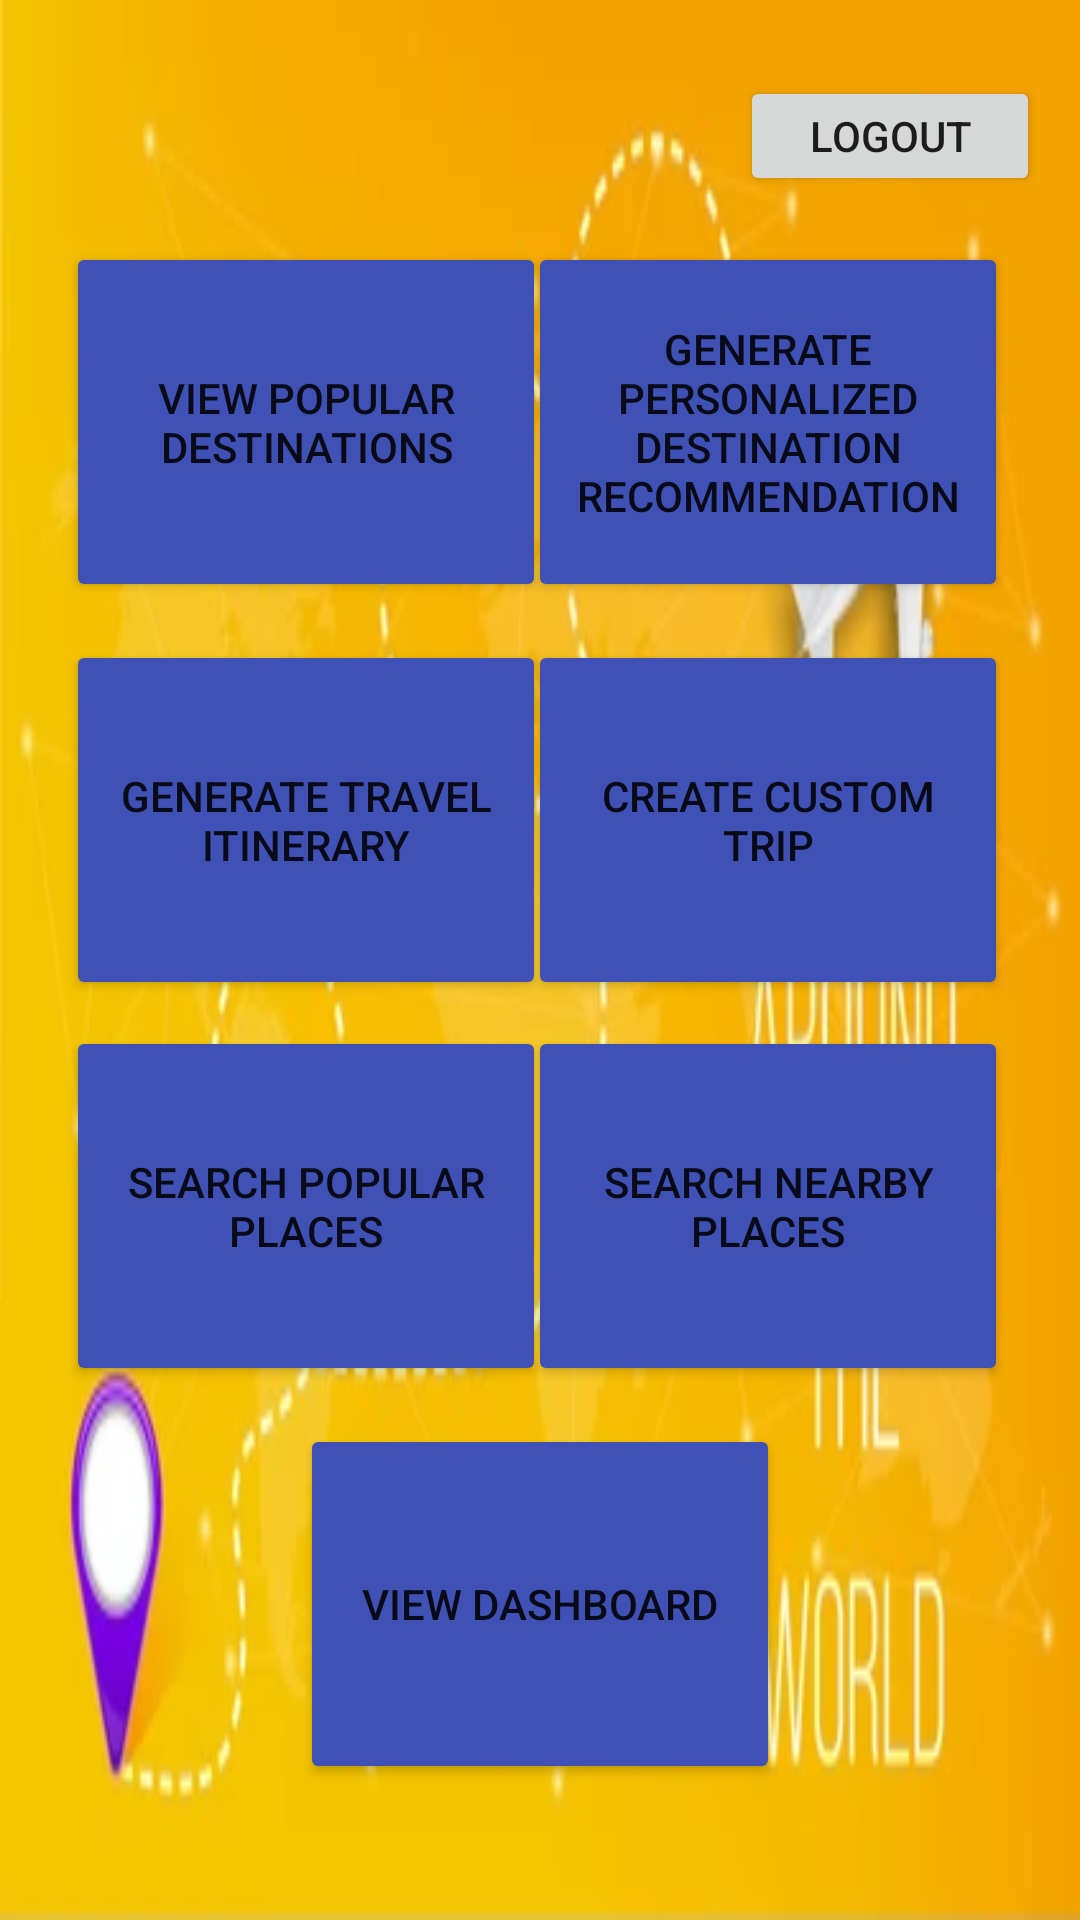

Android layout source for this screen:
<!-- AndroidManifest.xml: application theme Theme.SmartTravelerCompanion -->
<!-- res/layout/activity_main.xml -->
<?xml version="1.0" encoding="utf-8"?>
<androidx.constraintlayout.widget.ConstraintLayout xmlns:android="http://schemas.android.com/apk/res/android"
    xmlns:app="http://schemas.android.com/apk/res-auto"
    xmlns:tools="http://schemas.android.com/tools"
    android:layout_width="match_parent"
    android:layout_height="match_parent"
    android:background="@drawable/bg2"
    tools:context=".MainActivity">

    <Button
        android:id="@+id/logout"
        android:layout_width="100dp"
        android:layout_gravity="center"
        android:layout_height="40dp"
        android:onClick="logout"
        android:text="logout"
        app:layout_constraintBottom_toBottomOf="parent"
        app:layout_constraintEnd_toEndOf="parent"
        app:layout_constraintHorizontal_bias="0.949"
        app:layout_constraintStart_toStartOf="parent"
        app:layout_constraintTop_toTopOf="parent"
        app:layout_constraintVertical_bias="0.042" />

    <Button
        android:id="@+id/populardest"
        android:layout_width="160dp"
        android:layout_height="120dp"
        android:layout_gravity="center"
        android:backgroundTint="#3F51B5"
        android:onClick="goToPopularDest"
        android:text="View Popular Destinations"
        app:layout_constraintBottom_toBottomOf="parent"
        app:layout_constraintEnd_toEndOf="parent"
        app:layout_constraintHorizontal_bias="0.11"
        app:layout_constraintStart_toStartOf="parent"
        app:layout_constraintTop_toTopOf="parent"
        app:layout_constraintVertical_bias="0.155" />

    <Button
        android:id="@+id/gendest"
        android:layout_width="160dp"
        android:layout_height="120dp"
        android:layout_gravity="center"
        android:backgroundTint="#3F51B5"
        android:onClick="goToDestRecc"
        android:text="generate Personalized Destination Recommendation"
        app:layout_constraintBottom_toBottomOf="parent"
        app:layout_constraintEnd_toEndOf="parent"
        app:layout_constraintHorizontal_bias="0.88"
        app:layout_constraintStart_toStartOf="parent"
        app:layout_constraintTop_toTopOf="parent"
        app:layout_constraintVertical_bias="0.155" />

    <Button
        android:id="@+id/ti"
        android:layout_width="160dp"
        android:layout_height="120dp"
        android:layout_gravity="center"
        android:backgroundTint="#3F51B5"
        android:onClick="goToIQ"
        android:text="generate travel itinerary"
        app:layout_constraintBottom_toBottomOf="parent"
        app:layout_constraintEnd_toEndOf="parent"
        app:layout_constraintHorizontal_bias="0.11"
        app:layout_constraintStart_toStartOf="parent"
        app:layout_constraintTop_toTopOf="parent"
        app:layout_constraintVertical_bias="0.41" />

    <Button
        android:id="@+id/gti"
        android:layout_width="160dp"
        android:layout_height="120dp"
        android:layout_gravity="center"
        android:backgroundTint="#3F51B5"
        android:onClick="goToDash"
        android:text="view Dashboard"
        app:layout_constraintBottom_toBottomOf="parent"
        app:layout_constraintEnd_toEndOf="parent"
        app:layout_constraintStart_toStartOf="parent"
        app:layout_constraintTop_toTopOf="parent"
        app:layout_constraintVertical_bias="0.913" />

    <Button
        android:id="@+id/ctrip"
        android:layout_width="160dp"
        android:layout_height="120dp"
        android:layout_gravity="center"
        android:backgroundTint="#3F51B5"
        android:onClick="goToCustTrip"
        android:text="create custom trip"
        app:layout_constraintBottom_toBottomOf="parent"
        app:layout_constraintEnd_toEndOf="parent"
        app:layout_constraintHorizontal_bias="0.88"
        app:layout_constraintStart_toStartOf="parent"
        app:layout_constraintTop_toTopOf="parent"
        app:layout_constraintVertical_bias="0.41" />

    <Button
        android:id="@+id/spp"
        android:layout_width="160dp"
        android:layout_height="120dp"
        android:layout_gravity="center"
        android:backgroundTint="#3F51B5"
        android:onClick="searchPopPlaces"
        android:text="Search popular places"
        app:layout_constraintBottom_toBottomOf="parent"
        app:layout_constraintEnd_toEndOf="parent"
        app:layout_constraintHorizontal_bias="0.11"
        app:layout_constraintStart_toStartOf="parent"
        app:layout_constraintTop_toTopOf="parent"
        app:layout_constraintVertical_bias="0.658" />

    <Button
        android:id="@+id/snp"
        android:layout_width="160dp"
        android:layout_height="120dp"
        android:layout_gravity="center"
        android:backgroundTint="#3F51B5"
        android:onClick="searchNearbyPlaces"
        android:text="search nearby places"
        app:layout_constraintBottom_toBottomOf="parent"
        app:layout_constraintEnd_toEndOf="parent"
        app:layout_constraintHorizontal_bias="0.88"
        app:layout_constraintStart_toStartOf="parent"
        app:layout_constraintTop_toTopOf="parent"
        app:layout_constraintVertical_bias="0.658" />

</androidx.constraintlayout.widget.ConstraintLayout>
<!-- resources referenced by this layout -->
<resources>
  <!-- drawable bg2: png bitmap (drawable, 128456 bytes) -->
  <style name="Theme.SmartTravelerCompanion" parent="Theme.MaterialComponents.DayNight.DarkActionBar">
          
          <item name="colorPrimary">@color/purple_500</item>
          <item name="colorPrimaryVariant">@color/purple_700</item>
          <item name="colorOnPrimary">@color/white</item>
          
          <item name="colorSecondary">@color/teal_200</item>
          <item name="colorSecondaryVariant">@color/teal_700</item>
          <item name="colorOnSecondary">@color/black</item>
          
          <item name="android:statusBarColor" tools:targetApi="l">?attr/colorPrimaryVariant</item>
          
      </style>
  <!-- not gathered from this repository: default colours our renderer supplied (Android Studio template values) -->
  <color name="purple_500">#FF6200EE</color>
  <color name="purple_700">#FF3700B3</color>
  <color name="teal_200">#FF03DAC5</color>
  <color name="teal_700">#FF018786</color>
  <color name="black">#FF000000</color>
  <color name="white">#FFFFFFFF</color>
</resources>
